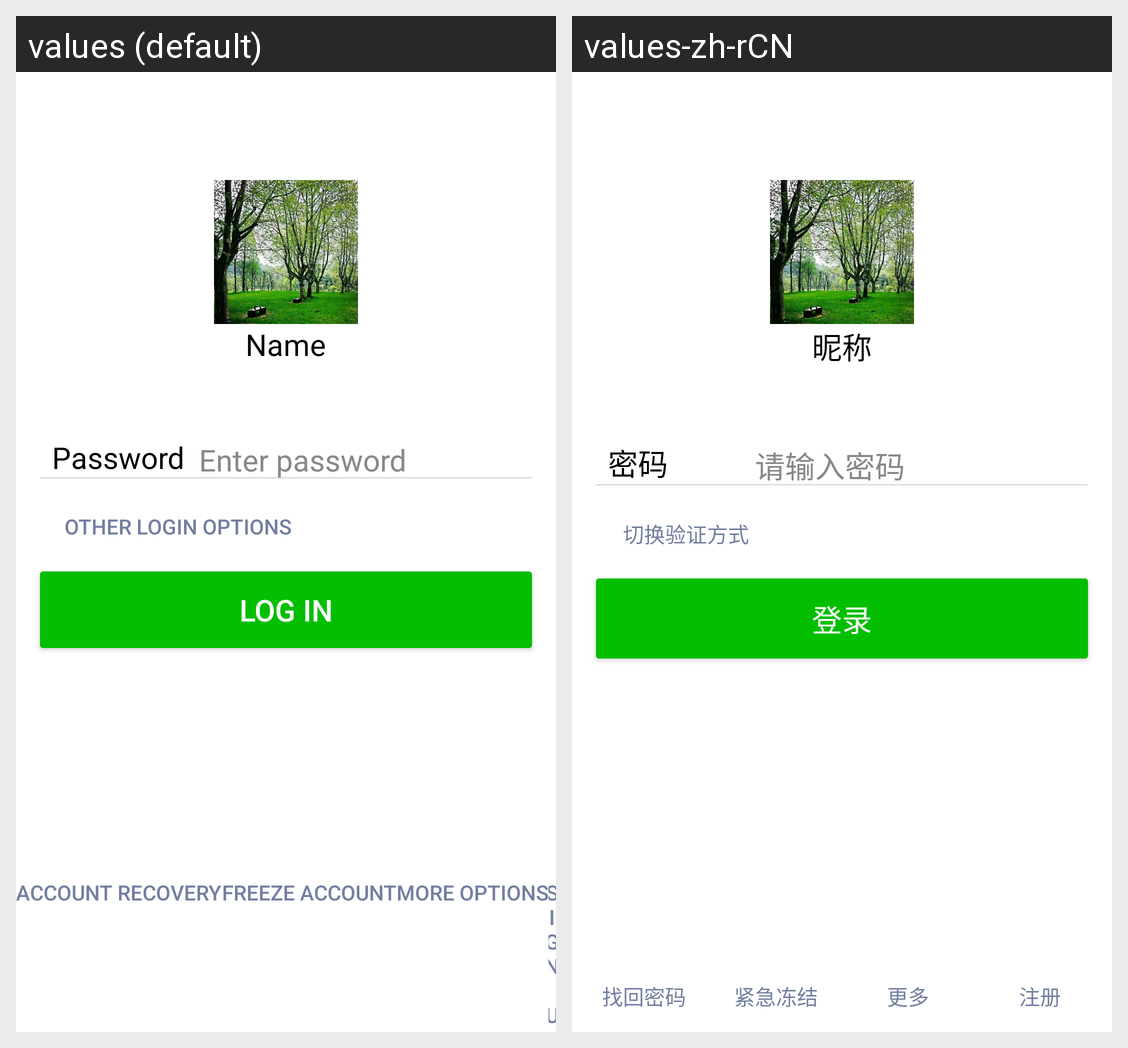

This grid shows one Android layout under two languages. Give, for every string resource on the screen, its name, the default text and each shown locale's text.
Android screen res/layout/activity_login.xml rendered under 2 locales, left to right: values (default), values-zh-rCN. Device: Nexus 5 (rendered at 1080×1920; each locale shown at half size, 540×960, under a caption strip naming it); theme Theme.ImitateWeChat.
Strings drawn on this screen, with the default value and each locale's value (text and hints the layout hard-codes, and strings that could not be matched under every locale, appear in the picture but are not listed):

form_name
  values: Name
  values-zh-rCN: 昵称

form_password_hint
  values: Enter password
  values-zh-rCN: 请输入密码

form_password
  values: Password
  values-zh-rCN: 密码

login_other_login_options_hint
  values: Other Login Options
  values-zh-rCN: 切换验证方式

login_button
  values: Log In
  values-zh-rCN: 登录

login_request_account_recovery_hint
  values: Account Recovery
  values-zh-rCN: 找回密码

login_freeze_account_hint
  values: Freeze Account
  values-zh-rCN: 紧急冻结

login_more_options_hint
  values: More Options
  values-zh-rCN: 更多

login_sign_up_hint
  values: Sign Up
  values-zh-rCN: 注册
